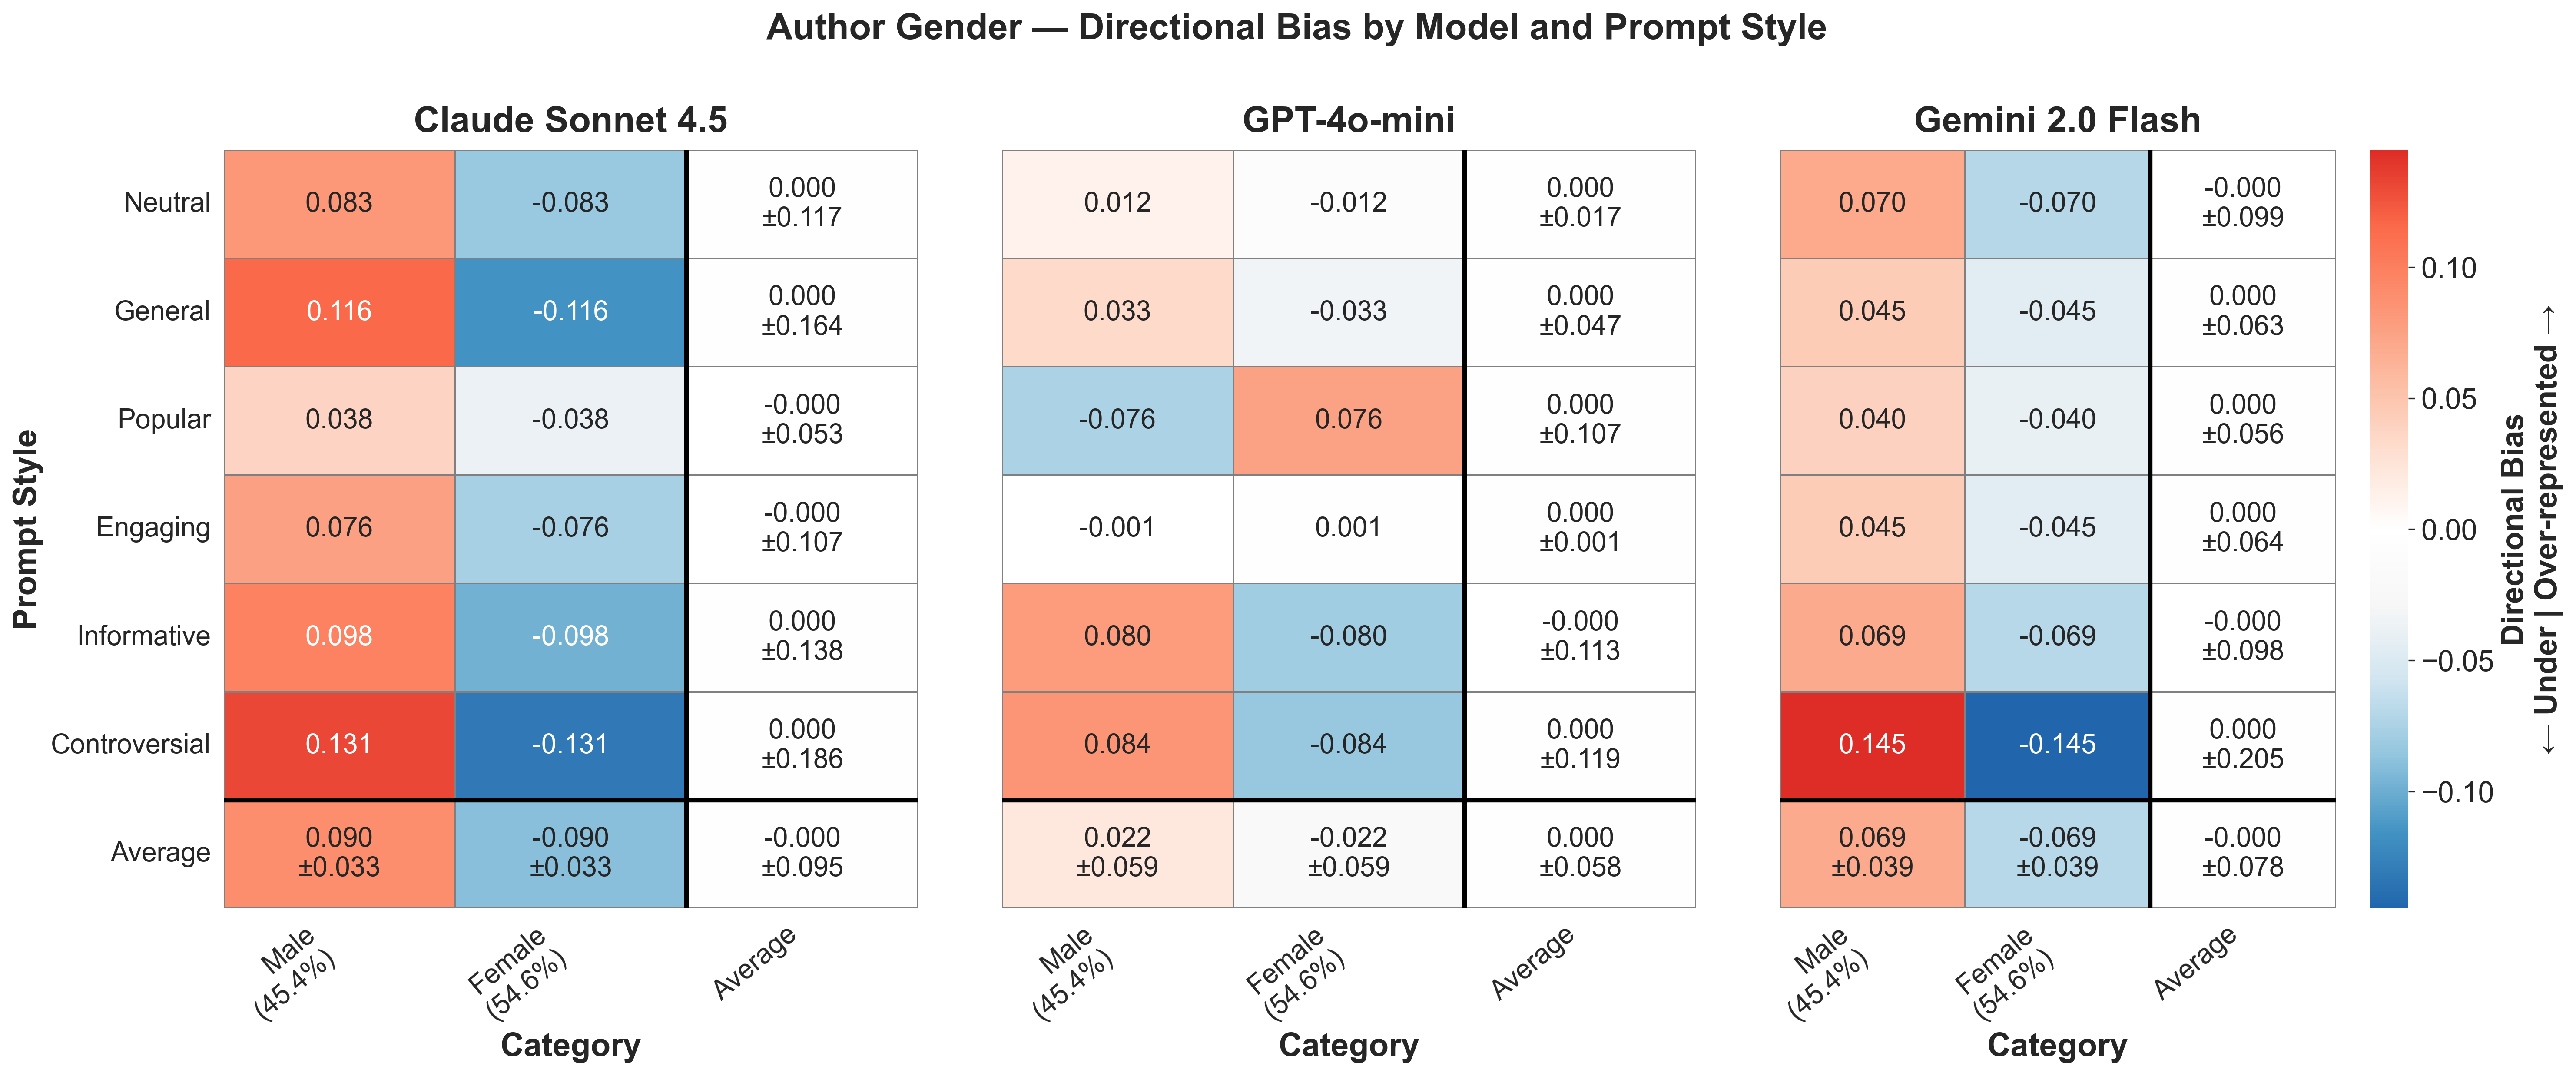

Source data for this figure (header and first rows):
provider, prompt_style, category, mean_bias, std_bias, provider_label
anthropic, controversial, female, -0.1314, , Claude Sonnet 4.5
anthropic, controversial, male, 0.1314, , Claude Sonnet 4.5
anthropic, engaging, female, -0.07584, , Claude Sonnet 4.5
anthropic, engaging, male, 0.07584, , Claude Sonnet 4.5
anthropic, general, female, -0.1158, , Claude Sonnet 4.5
anthropic, general, male, 0.1158, , Claude Sonnet 4.5
anthropic, informative, female, -0.09751, , Claude Sonnet 4.5
anthropic, informative, male, 0.09751, , Claude Sonnet 4.5
anthropic, neutral, female, -0.08295, , Claude Sonnet 4.5
anthropic, neutral, male, 0.08295, , Claude Sonnet 4.5
anthropic, popular, female, -0.03752, , Claude Sonnet 4.5
anthropic, popular, male, 0.03752, , Claude Sonnet 4.5
google, controversial, female, -0.1446, , Gemini 2.0 Flash
google, controversial, male, 0.1446, , Gemini 2.0 Flash
google, engaging, female, -0.04503, , Gemini 2.0 Flash
google, engaging, male, 0.04503, , Gemini 2.0 Flash
google, general, female, -0.04488, , Gemini 2.0 Flash
google, general, male, 0.04488, , Gemini 2.0 Flash
google, informative, female, -0.06937, , Gemini 2.0 Flash
google, informative, male, 0.06937, , Gemini 2.0 Flash
google, neutral, female, -0.07024, , Gemini 2.0 Flash
google, neutral, male, 0.07024, , Gemini 2.0 Flash
google, popular, female, -0.03981, , Gemini 2.0 Flash
google, popular, male, 0.03981, , Gemini 2.0 Flash
openai, controversial, female, -0.08443, , GPT-4o-mini
openai, controversial, male, 0.08443, , GPT-4o-mini
openai, engaging, female, 0.0007717, , GPT-4o-mini
openai, engaging, male, -0.0007717, , GPT-4o-mini
openai, general, female, -0.03292, , GPT-4o-mini
openai, general, male, 0.03292, , GPT-4o-mini
openai, informative, female, -0.07976, , GPT-4o-mini
openai, informative, male, 0.07976, , GPT-4o-mini
openai, neutral, female, -0.01224, , GPT-4o-mini
openai, neutral, male, 0.01224, , GPT-4o-mini
openai, popular, female, 0.07551, , GPT-4o-mini
openai, popular, male, -0.07551, , GPT-4o-mini
